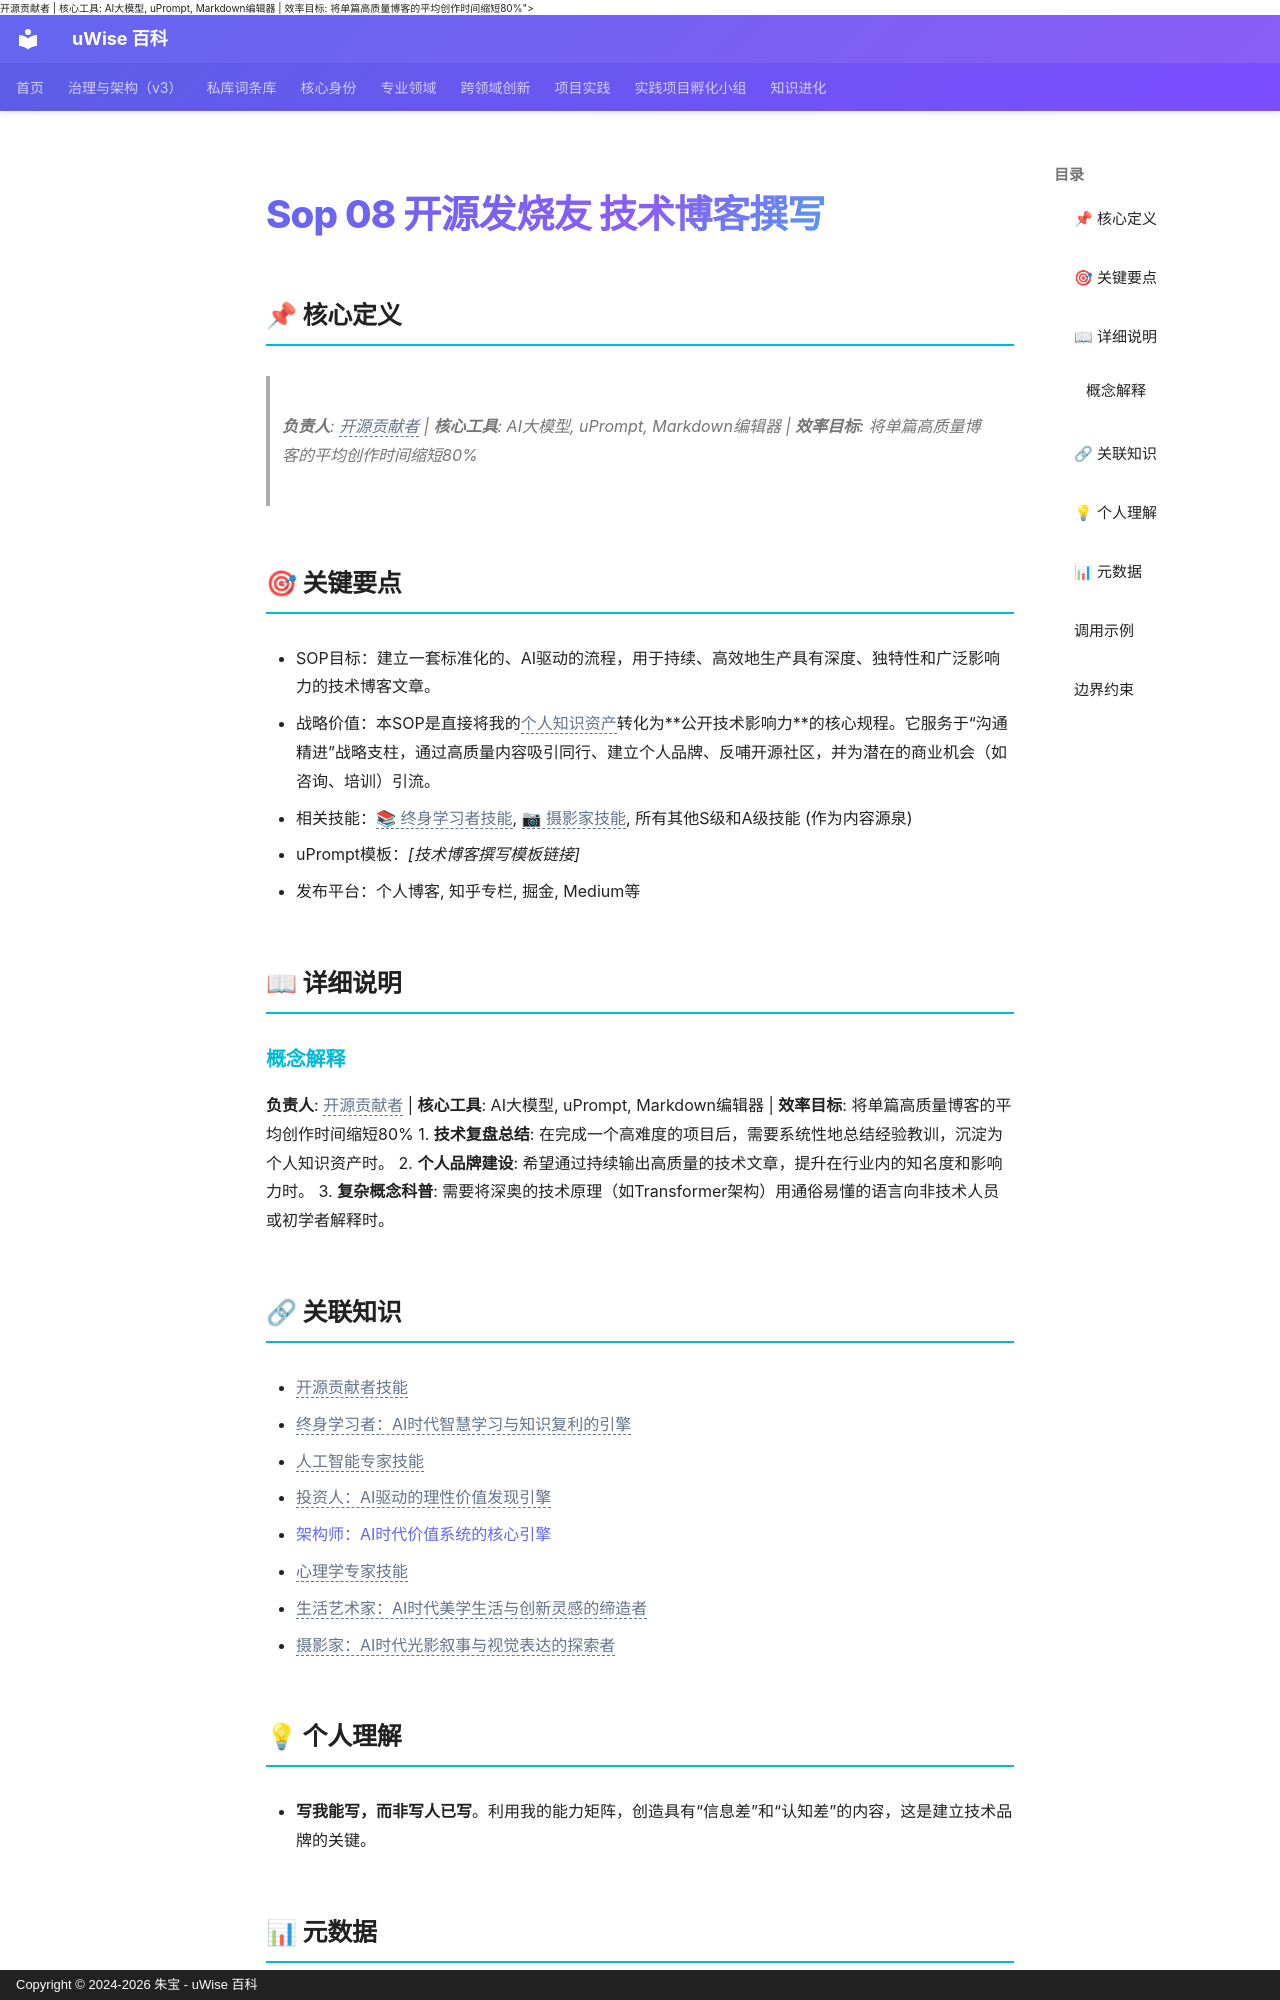

repository: zhubao315/uWise · page: vault-encyclopedia/sop-08-00bd3045/index.html · generator: mkdocs · copyright: Copyright © 2024-2026 朱宝 - uWise 百科

---
title: "Sop 08 开源发烧友 技术博客撰写"
description: "负责人: <span class=\"uw-unresolved\" data-target=\"开源贡献者技能\" title=\"未解析的双链目标：开源贡献者技能\">开源贡献者</span> | 核心工具: AI大模型, uPrompt, Markdown编辑器 | 效率目标: 将单篇高质量博客的平均创作时间缩短80%"
---

# Sop 08 开源发烧友 技术博客撰写

## 📌 核心定义

> **负责人**: <span class="uw-unresolved" data-target="开源贡献者技能" title="未解析的双链目标：开源贡献者技能">开源贡献者</span> | **核心工具**: AI大模型, uPrompt, Markdown编辑器 | **效率目标**: 将单篇高质量博客的平均创作时间缩短80%

## 🎯 关键要点

- SOP目标：建立一套标准化的、AI驱动的流程，用于持续、高效地生产具有深度、独特性和广泛影响力的技术博客文章。
- 战略价值：本SOP是直接将我的<span class="uw-unresolved" data-target="终身学习者：AI时代智慧学习与知识复利的引擎" title="未解析的双链目标：终身学习者：AI时代智慧学习与知识复利的引擎">个人知识资产</span>转化为**公开技术影响力**的核心规程。它服务于“沟通精进”战略支柱，通过高质量内容吸引同行、建立个人品牌、反哺开源社区，并为潜在的商业机会（如咨询、培训）引流。
- 相关技能：<span class="uw-unresolved" data-target="终身学习者：AI时代智慧学习与知识复利的引擎" title="未解析的双链目标：终身学习者：AI时代智慧学习与知识复利的引擎">📚 终身学习者技能</span>, <span class="uw-unresolved" data-target="摄影家：AI时代光影叙事与视觉表达的探索者" title="未解析的双链目标：摄影家：AI时代光影叙事与视觉表达的探索者">📷 摄影家技能</span>, 所有其他S级和A级技能 (作为内容源泉)
- uPrompt模板：*[技术博客撰写模板链接]*
- 发布平台：个人博客, 知乎专栏, 掘金, Medium等

## 📖 详细说明

### 概念解释
**负责人**: <span class="uw-unresolved" data-target="开源贡献者技能" title="未解析的双链目标：开源贡献者技能">开源贡献者</span> | **核心工具**: AI大模型, uPrompt, Markdown编辑器 | **效率目标**: 将单篇高质量博客的平均创作时间缩短80%
1.  **技术复盘总结**: 在完成一个高难度的项目后，需要系统性地总结经验教训，沉淀为个人知识资产时。
2.  **个人品牌建设**: 希望通过持续输出高质量的技术文章，提升在行业内的知名度和影响力时。
3.  **复杂概念科普**: 需要将深奥的技术原理（如Transformer架构）用通俗易懂的语言向非技术人员或初学者解释时。
